Run: headless pygame with SDL's dummy video driver; simulated clock (each Clock.tick advances the game by its frame time, no real sleeping); random seed 0; keys injected as events and as key.get_pressed() state; no mouse input.
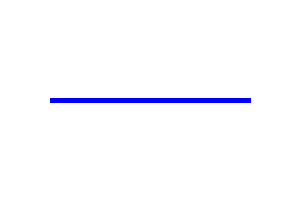
Frame 1 of 4 · flips 1–60 · no input
Frame 2 of 4 · flips 61–180 · tapped SPACE, RETURN · held RIGHT (→), D · screen unchanged from frame 1, image omitted
Frame 3 of 4 · flips 181–300 · held DOWN (↓), S · screen unchanged from frame 2, image omitted
Frame 4 of 4 · flips 301–420 · held LEFT (←), A, UP (↑), W · screen unchanged from frame 3, image omitted

The pygame program that drew these frames:

import pygame
pygame.init()

prozor = pygame.display.set_mode((300,200))
pygame.display.set_caption("Crtanje duži")
prozor.fill(pygame.Color("White"))

pygame.draw.line(prozor, pygame.Color("Blue"), (50, 100), (250, 100), 5)
pygame.display.update()

while pygame.event.wait().type != pygame.QUIT:
    pass

pygame.quit()
